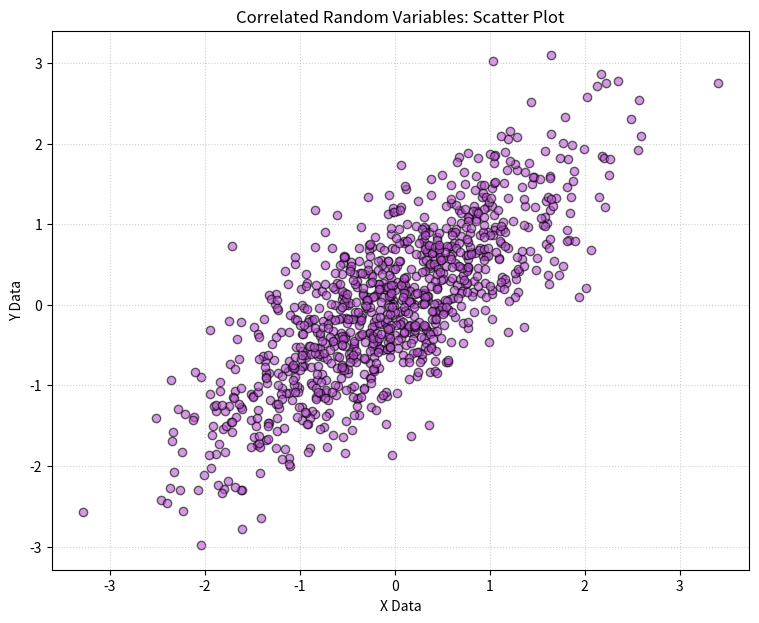

Write the Python code that produced this figure.
import numpy as np
import matplotlib.pyplot as plt

np.random.seed(42)
mu_vec = [0, 0]
covariance = [[1.0, 0.8], 
              [0.8, 1.0]]

v1, v2 = np.random.multivariate_normal(mu_vec, covariance, 1000).T

calc_cov = np.cov(v1, v2)

print("Calculated Covariance Matrix:")
print(calc_cov)
print(f"\nCalculated Covariance (V1, V2): {calc_cov[0, 1]:.4f}")

plt.figure(figsize=(9, 7))
plt.scatter(v1, v2, alpha=0.6, color='mediumorchid', edgecolor='black')

plt.title('Correlated Random Variables: Scatter Plot')
plt.xlabel('X Data')
plt.ylabel('Y Data')
plt.grid(True, linestyle=':', alpha=0.6)

plt.savefig('ex8.png', dpi=300, bbox_inches='tight')
plt.show()
